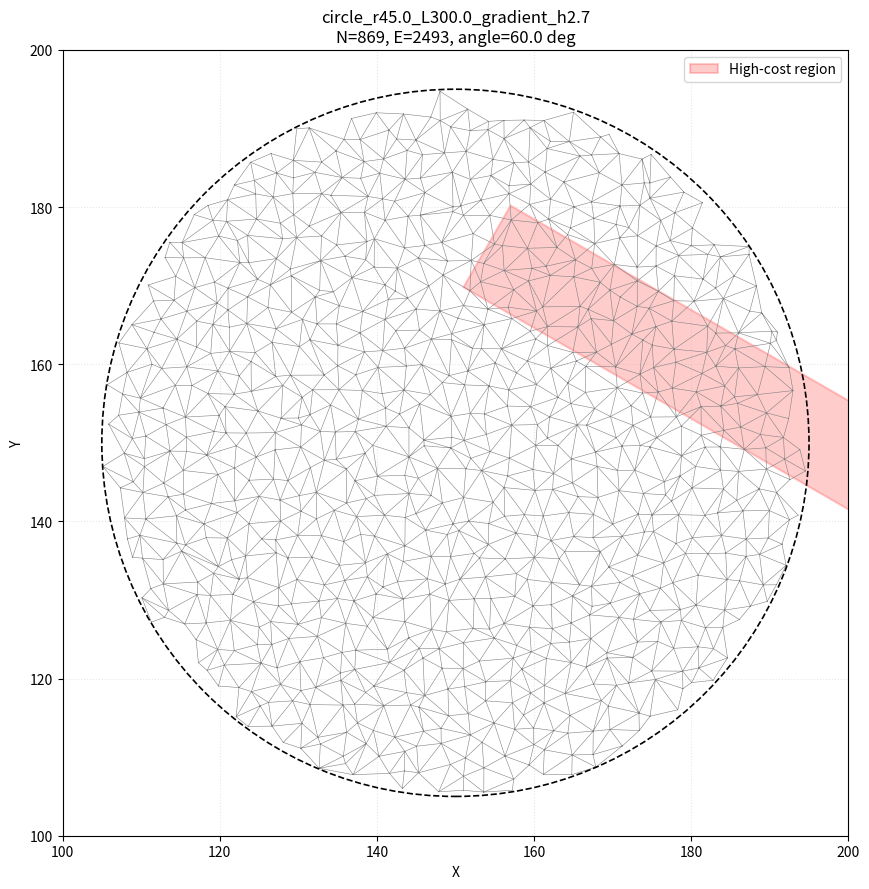
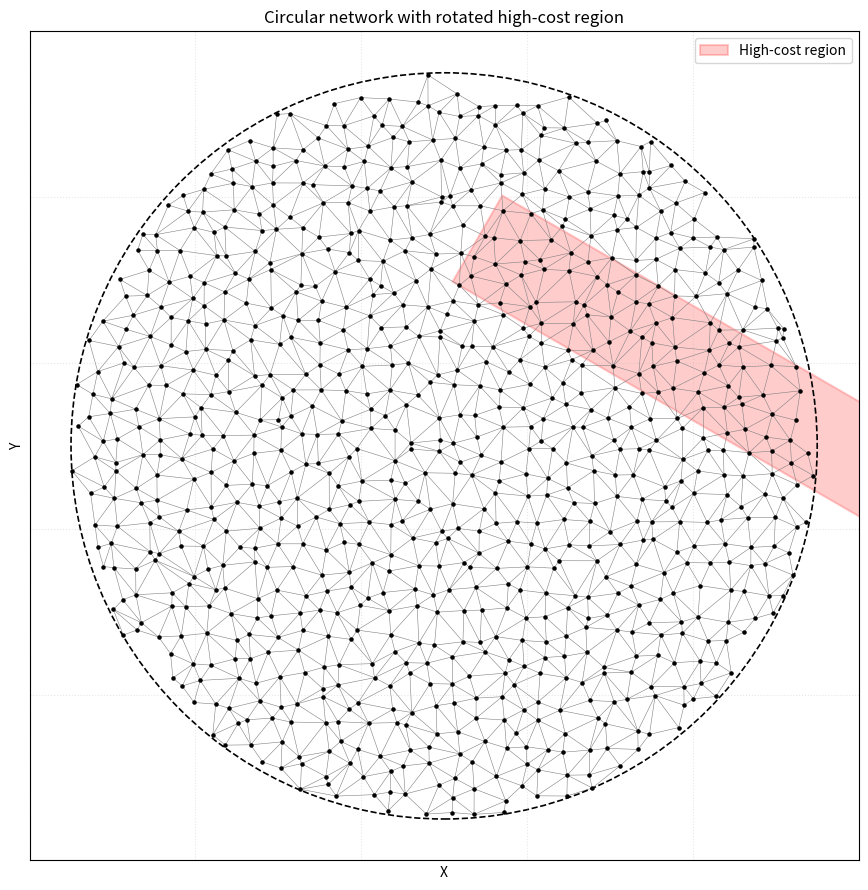

Write the Python code that produced these figures, in order.

import os
import numpy as np
import networkx as nx
import matplotlib.pyplot as plt

from scipy.spatial import Delaunay
from matplotlib.patches import Rectangle
from matplotlib.transforms import Affine2D


# ============================================================
# 1. ジッター付き格子メッシュを生成
# ============================================================
def generate_jittered_grid_mesh(
    L=300.0,
    h=2.7,
    jitter_ratio=0.4,
    seed=123
):
    rng = np.random.default_rng(seed)

    n = int(round(L / h))
    xs = np.linspace(0.0, L, n + 1)
    ys = np.linspace(0.0, L, n + 1)

    X, Y = np.meshgrid(xs, ys, indexing="xy")
    points = np.column_stack([X.ravel(), Y.ravel()])

    # 外周の点は固定し、内部の点だけをランダムにずらす
    on_boundary = (
        np.isclose(points[:, 0], 0.0)
        | np.isclose(points[:, 0], L)
        | np.isclose(points[:, 1], 0.0)
        | np.isclose(points[:, 1], L)
    )

    noise = rng.uniform(
        -jitter_ratio * h,
        jitter_ratio * h,
        size=points.shape
    )

    points_jittered = points.copy()
    points_jittered[~on_boundary] += noise[~on_boundary]

    points_jittered[:, 0] = np.clip(
        points_jittered[:, 0], 0.0, L
    )
    points_jittered[:, 1] = np.clip(
        points_jittered[:, 1], 0.0, L
    )

    triangles = Delaunay(points_jittered).simplices

    return points_jittered, triangles


# ============================================================
# 2. 円の内部にあるノード・三角形を抽出
# ============================================================
def extract_circular_submesh(
    points,
    triangles,
    center,
    radius
):
    cx, cy = center

    distance_squared = (
        (points[:, 0] - cx) ** 2
        + (points[:, 1] - cy) ** 2
    )

    node_mask = distance_squared <= radius ** 2

    inside_indices = np.where(node_mask)[0]

    old_to_new = -np.ones(len(points), dtype=int)
    old_to_new[inside_indices] = np.arange(
        len(inside_indices)
    )

    # 3頂点すべてが円内にある三角形だけを残す
    triangle_mask = node_mask[triangles].all(axis=1)

    triangles_inside = triangles[triangle_mask]
    triangles_sub = old_to_new[triangles_inside]

    points_sub = points[inside_indices]

    return points_sub, triangles_sub


# ============================================================
# 3. 三角形からエッジ一覧を作る
# ============================================================
def extract_edges_from_triangles(triangles):
    edges = set()

    for tri in triangles:
        i, j, k = map(int, tri)

        edges.add(tuple(sorted((i, j))))
        edges.add(tuple(sorted((j, k))))
        edges.add(tuple(sorted((k, i))))

    return np.array(sorted(edges), dtype=int)


# ============================================================
# 4. 回転した長方形の内部にあるエッジを判定し、コストを計算
# ============================================================
def calculate_edge_costs(
    points,
    edges,
    center=(153.0, 150.0),
    width=12.0,
    height=45.0,
    angle_deg=30.0,
    high_cost=3.0,
    n_samples=21
):
    if width <= 0 or height <= 0:
        raise ValueError("width と height は正の値にしてください。")

    if high_cost < 1.0:
        raise ValueError("high_cost は1.0以上にしてください。")

    if n_samples < 2:
        raise ValueError("n_samples は2以上にしてください。")

    cx, cy = center
    theta = np.radians(angle_deg)

    cos_theta = np.cos(theta)
    sin_theta = np.sin(theta)

    t = np.linspace(0.0, 1.0, n_samples)
    results = []

    for src, dst in edges:
        p1 = points[src]
        p2 = points[dst]

        # エッジ上のサンプル点
        sample_points = (
            p1[None, :]
            + t[:, None] * (p2 - p1)[None, :]
        )

        # 長方形の中心を原点に移動
        dx = sample_points[:, 0] - cx
        dy = sample_points[:, 1] - cy

        # 回転した長方形のローカル座標へ変換
        local_x = (
            dx * cos_theta
            + dy * sin_theta
        )

        local_y = (
            -dx * sin_theta
            + dy * cos_theta
        )

        # ローカル座標で長方形の内部か判定
        inside = (
            (np.abs(local_x) <= width / 2.0)
            & (np.abs(local_y) <= height / 2.0)
        )

        # エッジ上のサンプル点のうち、領域内にある割合
        fraction = float(inside.mean())

        # 領域外は1、領域内はhigh_costとなるように設定
        cost = 1.0 + (high_cost - 1.0) * fraction

        results.append([
            int(src),
            int(dst),
            cost,
            fraction
        ])

    return np.asarray(results, dtype=float)


# ============================================================
# 5. 回転した長方形を描画
# ============================================================
def add_rotated_rectangle(
    ax,
    center,
    width,
    height,
    angle_deg,
    **kwargs
):
    cx, cy = center

    # Rectangle 自体は軸に平行な形で作り、
    # Affine2D によって中心の周りに回転する
    rect = Rectangle(
        (cx - width / 2.0, cy - height / 2.0),
        width,
        height,
        **kwargs
    )

    transform = (
        Affine2D()
        .rotate_deg_around(cx, cy, angle_deg)
        + ax.transData
    )

    rect.set_transform(transform)
    ax.add_patch(rect)

    return rect


# ============================================================
# 6. CSV とネットワーク画像を保存
# ============================================================
def export_network_with_gradient(
    points,
    triangles,
    prefix="network",
    h=None,
    save_png=True,
    cost_center=(153.0, 150.0),
    cost_width=12.0,
    cost_height=45.0,
    angle_deg=30.0,
    high_cost=3.0,
    circle_center=(150.0, 150.0),
    circle_radius=45.0
):
    save_dir = "networks_for_simulation"
    os.makedirs(save_dir, exist_ok=True)

    fname_prefix = (
        f"{prefix}_h{h}"
        if h is not None
        else prefix
    )

    # --------------------------------------------------------
    # ノード CSV
    # --------------------------------------------------------
    node_ids = np.arange(len(points), dtype=int)

    nodes_out = np.column_stack([
        node_ids,
        points
    ])

    nodes_path = os.path.join(
        save_dir,
        f"{fname_prefix}_nodes.csv"
    )

    np.savetxt(
        nodes_path,
        nodes_out,
        delimiter=",",
        header="id,x,y",
        comments="",
        fmt=["%d", "%.8f", "%.8f"]
    )

    # --------------------------------------------------------
    # エッジ CSV
    # --------------------------------------------------------
    edges = extract_edges_from_triangles(triangles)

    edges_path = os.path.join(
        save_dir,
        f"{fname_prefix}_edges.csv"
    )

    np.savetxt(
        edges_path,
        edges,
        delimiter=",",
        header="src,dst",
        comments="",
        fmt="%d"
    )

    # --------------------------------------------------------
    # エッジコスト CSV
    # --------------------------------------------------------
    edge_costs = calculate_edge_costs(
        points=points,
        edges=edges,
        center=cost_center,
        width=cost_width,
        height=cost_height,
        angle_deg=angle_deg,
        high_cost=high_cost
    )

    costs_path = os.path.join(
        save_dir,
        f"{fname_prefix}_edge_costs.csv"
    )

    np.savetxt(
        costs_path,
        edge_costs,
        delimiter=",",
        header="src,dst,cost,high_cost_fraction",
        comments="",
        fmt=["%d", "%d", "%.6f", "%.6f"]
    )

    # --------------------------------------------------------
    # グラフ構築と連結成分数の確認
    # --------------------------------------------------------
    G = nx.Graph()

    pos = {
        i: (float(point[0]), float(point[1]))
        for i, point in enumerate(points)
    }

    G.add_nodes_from(range(len(points)))
    G.add_edges_from(
        (int(u), int(v))
        for u, v in edges
    )

    component_count = nx.number_connected_components(G)

    # --------------------------------------------------------
    # 実行結果
    # --------------------------------------------------------
    print("\n===== ネットワーク生成完了 =====")
    print(f"ノード数: {G.number_of_nodes()}")
    print(f"エッジ数: {G.number_of_edges()}")
    print(f"連結成分数: {component_count}")

    print(f"高コスト領域の中心: {cost_center}")
    print(f"高コスト領域の幅: {cost_width}")
    print(f"高コスト領域の高さ: {cost_height}")
    print(f"高コスト領域の回転角: {angle_deg}度")
    print(f"通常領域のコスト: 1.0")
    print(f"高コスト領域のコスト: {high_cost}")

    print("\n保存先:")
    print(nodes_path)
    print(edges_path)
    print(costs_path)

    # --------------------------------------------------------
    # ネットワーク画像
    # --------------------------------------------------------
    if save_png:
        fig, ax = plt.subplots(figsize=(9, 9))

        # 高コスト領域を回転させて描画
        add_rotated_rectangle(
            ax,
            center=cost_center,
            width=cost_width,
            height=cost_height,
            angle_deg=angle_deg,
            facecolor="red",
            edgecolor="red",
            alpha=0.20,
            linewidth=1.5,
            zorder=1,
            label="High-cost region"
        )

        # 三角形メッシュ
        ax.triplot(
            points[:, 0],
            points[:, 1],
            triangles,
            color="gray",
            linewidth=0.4,
            zorder=2
        )

        # 円の境界
        circle = plt.Circle(
            circle_center,
            circle_radius,
            fill=False,
            linestyle="--",
            color="black",
            linewidth=1.2,
            zorder=3
        )
        ax.add_patch(circle)

        ax.set_aspect("equal")

        margin = circle_radius + 5
        ax.set_xlim(
            circle_center[0] - margin,
            circle_center[0] + margin
        )
        ax.set_ylim(
            circle_center[1] - margin,
            circle_center[1] + margin
        )

        ax.set_xlabel("X")
        ax.set_ylabel("Y")
        ax.set_title(
            f"{fname_prefix}\n"
            f"N={len(points)}, E={len(edges)}, "
            f"angle={angle_deg} deg"
        )

        ax.grid(True, linestyle=":", alpha=0.3)
        ax.legend()
        fig.tight_layout()

        png_path = os.path.join(
            save_dir,
            f"{fname_prefix}.png"
        )

        fig.savefig(
            png_path,
            dpi=300,
            bbox_inches="tight"
        )
        plt.close(fig)

        print("ネットワーク画像:", png_path)

    return G, pos


# ============================================================
# 7. メイン処理
# ============================================================
if __name__ == "__main__":

    # --------------------------------------------------------
    # ネットワーク設定
    # --------------------------------------------------------
    L = 300.0
    h = 2.7
    jitter_ratio = 0.4
    seed = 123

    circle_center = (150.0, 150.0)
    circle_radius = 45.0

    # --------------------------------------------------------
    # 高コスト領域の設定
    # ここを変更すると位置・大きさ・角度を変えられる
    # --------------------------------------------------------
    cost_center = (180.0, 160.0)
    cost_width = 12.0
    cost_height = 60.0
    angle_deg = 60.0
    high_cost = 3.0

    # --------------------------------------------------------
    # メッシュ生成
    # --------------------------------------------------------
    points, triangles = generate_jittered_grid_mesh(
        L=L,
        h=h,
        jitter_ratio=jitter_ratio,
        seed=seed
    )

    # --------------------------------------------------------
    # 円形領域を抽出
    # --------------------------------------------------------
    points_sub, triangles_sub = extract_circular_submesh(
        points,
        triangles,
        center=circle_center,
        radius=circle_radius
    )

    print("Submesh points:", points_sub.shape)
    print("Submesh triangles:", triangles_sub.shape)

    # --------------------------------------------------------
    # ネットワークを保存
    # ソルバー側のファイル名と合わせる
    # --------------------------------------------------------
    prefix = f"circle_r{circle_radius}_L{L}_gradient"

    G, pos = export_network_with_gradient(
        points_sub,
        triangles_sub,
        prefix=prefix,
        h=h,
        save_png=True,
        cost_center=cost_center,
        cost_width=cost_width,
        cost_height=cost_height,
        angle_deg=angle_deg,
        high_cost=high_cost,
        circle_center=circle_center,
        circle_radius=circle_radius
    )

    # --------------------------------------------------------
    # グラフ表示
    # --------------------------------------------------------
    fig, ax = plt.subplots(figsize=(9, 9))

    add_rotated_rectangle(
        ax,
        center=cost_center,
        width=cost_width,
        height=cost_height,
        angle_deg=angle_deg,
        facecolor="red",
        edgecolor="red",
        alpha=0.20,
        linewidth=1.5,
        zorder=1,
        label="High-cost region"
    )

    nx.draw_networkx_edges(
        G, pos,
        edge_color="gray",
        width=0.4,
        ax=ax
    )

    nx.draw_networkx_nodes(
        G, pos,
        node_size=5,
        node_color="black",
        ax=ax
    )

    circle = plt.Circle(
        circle_center,
        circle_radius,
        fill=False,
        linestyle="--",
        color="black",
        linewidth=1.2
    )
    ax.add_patch(circle)

    margin = circle_radius + 5
    ax.set_xlim(
        circle_center[0] - margin,
        circle_center[0] + margin
    )
    ax.set_ylim(
        circle_center[1] - margin,
        circle_center[1] + margin
    )

    ax.set_aspect("equal")
    ax.set_xlabel("X")
    ax.set_ylabel("Y")
    ax.set_title("Circular network with rotated high-cost region")
    ax.grid(True, linestyle=":", alpha=0.3)
    ax.legend()
    fig.tight_layout()
    plt.show()
